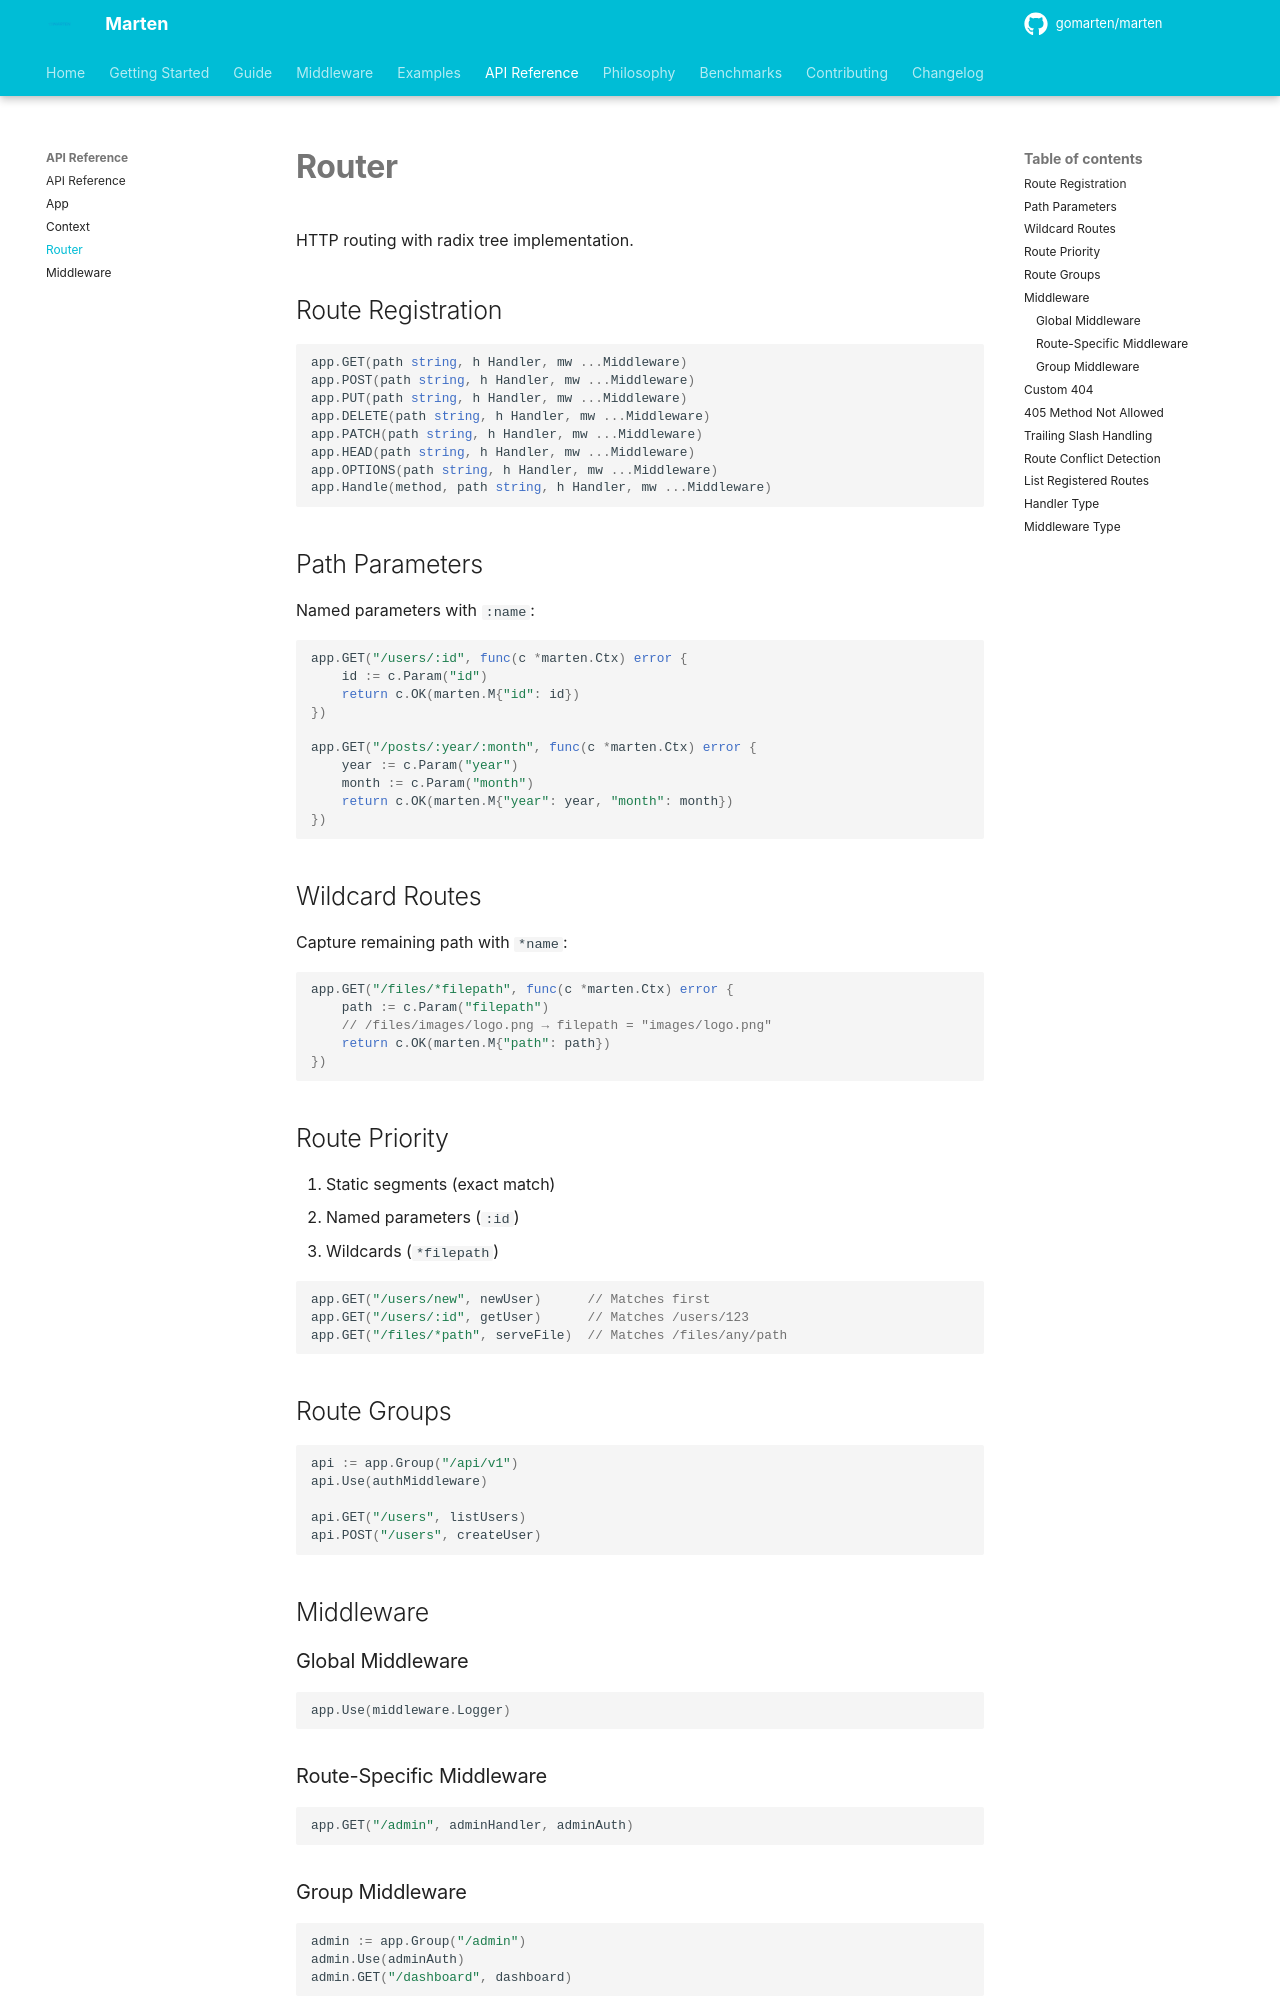

repository: gomarten/docs · page: api/router/index.html · generator: mkdocs

# Router

HTTP routing with radix tree implementation.

## Route Registration

```go
app.GET(path string, h Handler, mw ...Middleware)
app.POST(path string, h Handler, mw ...Middleware)
app.PUT(path string, h Handler, mw ...Middleware)
app.DELETE(path string, h Handler, mw ...Middleware)
app.PATCH(path string, h Handler, mw ...Middleware)
app.HEAD(path string, h Handler, mw ...Middleware)
app.OPTIONS(path string, h Handler, mw ...Middleware)
app.Handle(method, path string, h Handler, mw ...Middleware)
```

## Path Parameters

Named parameters with `:name`:

```go
app.GET("/users/:id", func(c *marten.Ctx) error {
    id := c.Param("id")
    return c.OK(marten.M{"id": id})
})

app.GET("/posts/:year/:month", func(c *marten.Ctx) error {
    year := c.Param("year")
    month := c.Param("month")
    return c.OK(marten.M{"year": year, "month": month})
})
```

## Wildcard Routes

Capture remaining path with `*name`:

```go
app.GET("/files/*filepath", func(c *marten.Ctx) error {
    path := c.Param("filepath")
    // /files/images/logo.png → filepath = "images/logo.png"
    return c.OK(marten.M{"path": path})
})
```

## Route Priority

1. Static segments (exact match)
2. Named parameters (`:id`)
3. Wildcards (`*filepath`)

```go
app.GET("/users/new", newUser)      // Matches first
app.GET("/users/:id", getUser)      // Matches /users/123
app.GET("/files/*path", serveFile)  // Matches /files/any/path
```

## Route Groups

```go
api := app.Group("/api/v1")
api.Use(authMiddleware)

api.GET("/users", listUsers)
api.POST("/users", createUser)
```

## Middleware

### Global Middleware

```go
app.Use(middleware.Logger)
```

### Route-Specific Middleware

```go
app.GET("/admin", adminHandler, adminAuth)
```
